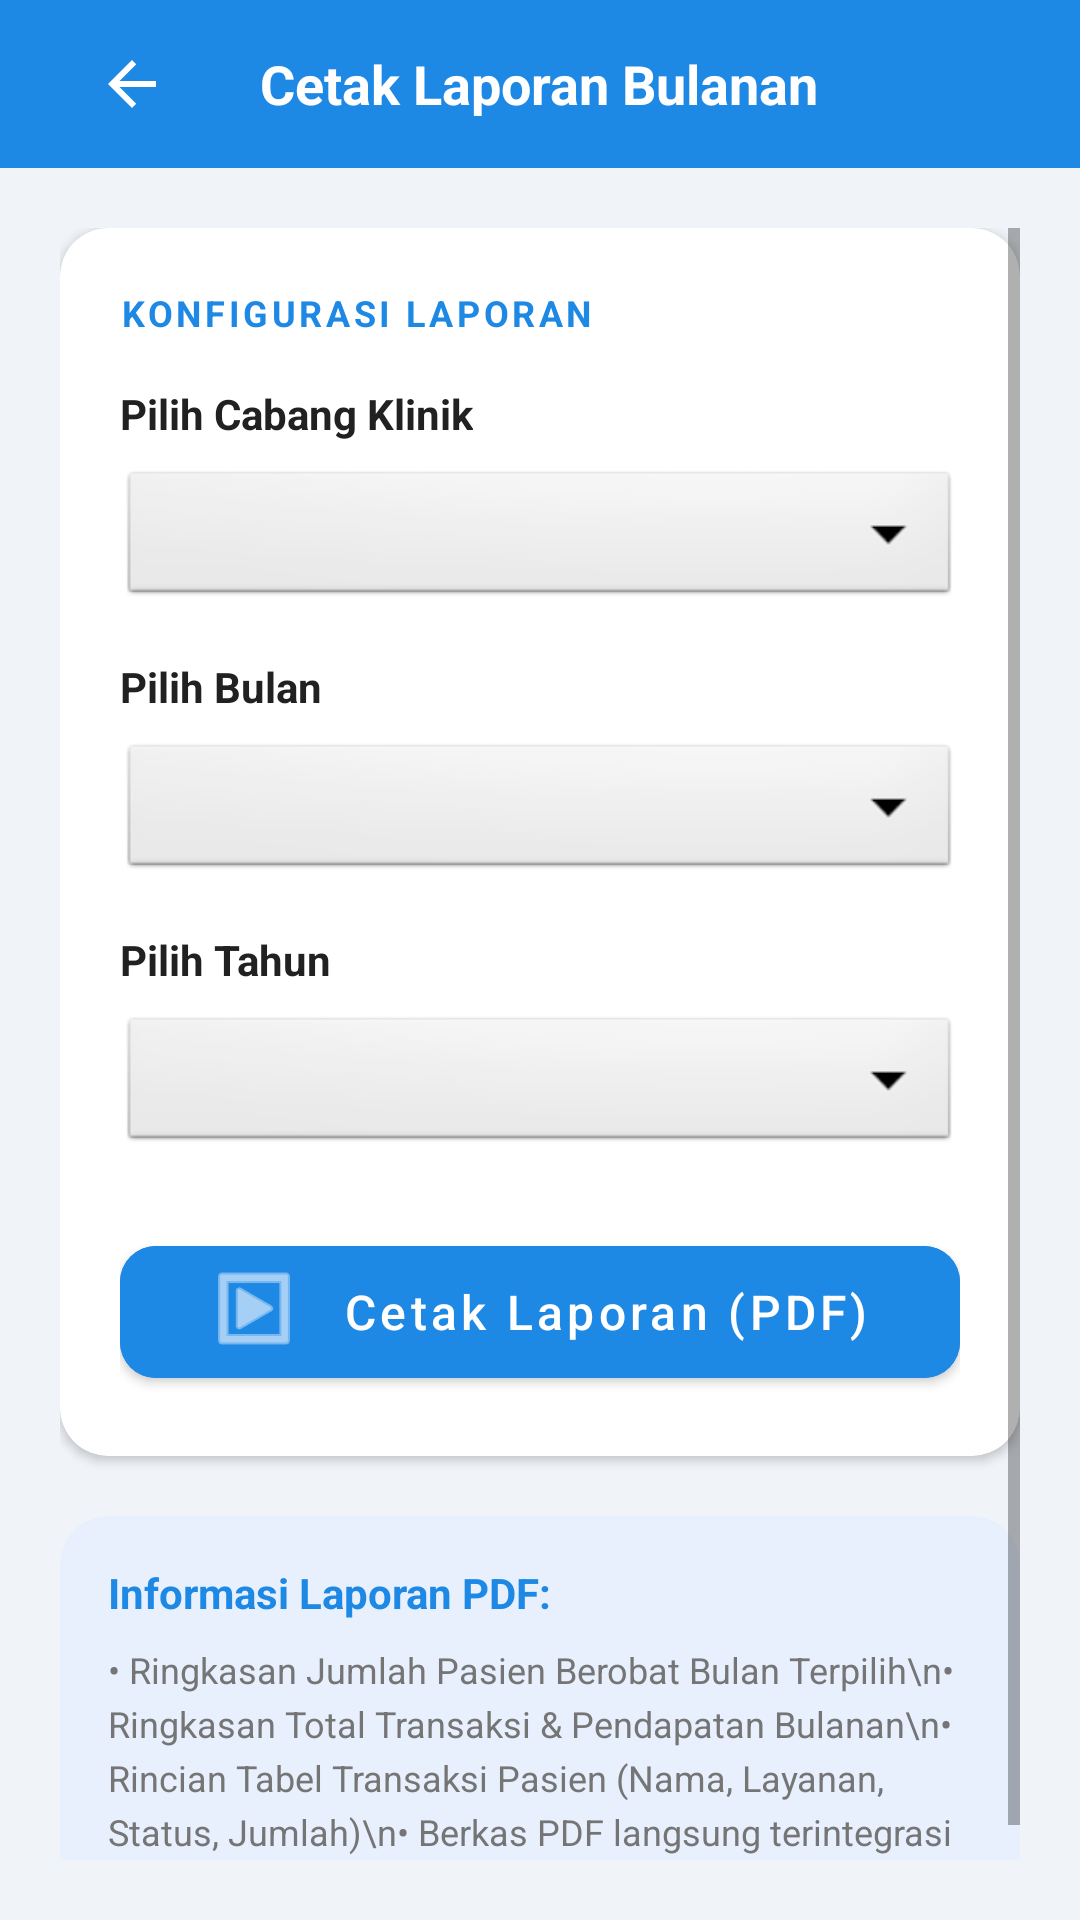

The Android layout XML behind this screen, and the referenced resources:
<!-- AndroidManifest.xml: application theme Theme.PhysioNet -->
<!-- res/layout/fragment_report.xml -->
<?xml version="1.0" encoding="utf-8"?>
<LinearLayout xmlns:android="http://schemas.android.com/apk/res/android"
    xmlns:app="http://schemas.android.com/apk/res-auto"
    android:layout_width="match_parent"
    android:layout_height="match_parent"
    android:orientation="vertical"
    android:background="#F0F4F8">

    
    <RelativeLayout
        android:layout_width="match_parent"
        android:layout_height="56dp"
        android:background="@color/primary_blue"
        android:paddingStart="@dimen/header_padding_horizontal"
        android:paddingEnd="@dimen/header_padding_horizontal">

        <ImageButton
            android:id="@+id/btn_back"
            android:layout_width="48dp"
            android:layout_height="48dp"
            android:layout_centerVertical="true"
            android:background="?attr/selectableItemBackgroundBorderless"
            android:src="@drawable/ic_back"
            app:tint="@android:color/white"/>

        <TextView
            android:layout_width="wrap_content"
            android:layout_height="wrap_content"
            android:layout_centerInParent="true"
            android:text="Cetak Laporan Bulanan"
            android:textColor="@android:color/white"
            android:textSize="18sp"
            android:textStyle="bold"/>
    </RelativeLayout>

    <ScrollView
        android:layout_width="match_parent"
        android:layout_height="0dp"
        android:layout_weight="1"
        android:paddingStart="@dimen/form_margin_horizontal"
        android:paddingEnd="@dimen/form_margin_horizontal"
        android:paddingTop="20dp"
        android:paddingBottom="20dp">

        <LinearLayout
            android:layout_width="match_parent"
            android:layout_height="wrap_content"
            android:orientation="vertical">

            
            <com.google.android.material.card.MaterialCardView
                android:layout_width="match_parent"
                android:layout_height="wrap_content"
                app:cardCornerRadius="16dp"
                app:cardElevation="2dp"
                app:cardBackgroundColor="@android:color/white"
                android:layout_marginBottom="20dp">

                <LinearLayout
                    android:layout_width="match_parent"
                    android:layout_height="wrap_content"
                    android:orientation="vertical"
                    android:padding="20dp">

                    <TextView
                        android:layout_width="wrap_content"
                        android:layout_height="wrap_content"
                        android:text="KONFIGURASI LAPORAN"
                        android:textSize="12sp"
                        android:textStyle="bold"
                        android:letterSpacing="0.1"
                        android:textColor="@color/primary_blue"
                        android:layout_marginBottom="16dp"/>

                    
                    <TextView
                        android:layout_width="wrap_content"
                        android:layout_height="wrap_content"
                        android:text="Pilih Cabang Klinik"
                        android:textSize="14sp"
                        android:textStyle="bold"
                        android:textColor="@color/text_primary"
                        android:layout_marginBottom="8dp"/>

                    <Spinner
                        android:id="@+id/spinner_clinic"
                        android:layout_width="match_parent"
                        android:layout_height="48dp"
                        android:background="@android:drawable/btn_dropdown"
                        android:layout_marginBottom="16dp"/>

                    
                    <TextView
                        android:layout_width="wrap_content"
                        android:layout_height="wrap_content"
                        android:text="Pilih Bulan"
                        android:textSize="14sp"
                        android:textStyle="bold"
                        android:textColor="@color/text_primary"
                        android:layout_marginBottom="8dp"/>

                    <Spinner
                        android:id="@+id/spinner_month"
                        android:layout_width="match_parent"
                        android:layout_height="48dp"
                        android:background="@android:drawable/btn_dropdown"
                        android:layout_marginBottom="16dp"/>

                    
                    <TextView
                        android:layout_width="wrap_content"
                        android:layout_height="wrap_content"
                        android:text="Pilih Tahun"
                        android:textSize="14sp"
                        android:textStyle="bold"
                        android:textColor="@color/text_primary"
                        android:layout_marginBottom="8dp"/>

                    <Spinner
                        android:id="@+id/spinner_year"
                        android:layout_width="match_parent"
                        android:layout_height="48dp"
                        android:background="@android:drawable/btn_dropdown"
                        android:layout_marginBottom="24dp"/>

                    
                    <com.google.android.material.button.MaterialButton
                        android:id="@+id/btn_generate_pdf"
                        android:layout_width="match_parent"
                        android:layout_height="56dp"
                        android:text="Cetak Laporan (PDF)"
                        android:textSize="16sp"
                        android:textAllCaps="false"
                        app:icon="@android:drawable/ic_menu_slideshow"
                        app:iconGravity="textStart"
                        app:iconPadding="12dp"
                        app:cornerRadius="12dp"
                        android:backgroundTint="@color/primary_blue" />

                    <ProgressBar
                        android:id="@+id/progress_loading"
                        android:layout_width="wrap_content"
                        android:layout_height="wrap_content"
                        android:layout_gravity="center_horizontal"
                        android:layout_marginTop="16dp"
                        android:visibility="gone"/>

                </LinearLayout>
            </com.google.android.material.card.MaterialCardView>

            
            <com.google.android.material.card.MaterialCardView
                android:layout_width="match_parent"
                android:layout_height="wrap_content"
                app:cardCornerRadius="16dp"
                app:cardElevation="0dp"
                app:cardBackgroundColor="#E8F0FE">

                <LinearLayout
                    android:layout_width="match_parent"
                    android:layout_height="wrap_content"
                    android:orientation="vertical"
                    android:padding="16dp">

                    <TextView
                        android:layout_width="wrap_content"
                        android:layout_height="wrap_content"
                        android:text="Informasi Laporan PDF:"
                        android:textSize="14sp"
                        android:textStyle="bold"
                        android:textColor="@color/primary_blue"
                        android:layout_marginBottom="8dp"/>

                    <TextView
                        android:layout_width="match_parent"
                        android:layout_height="wrap_content"
                        android:text="• Ringkasan Jumlah Pasien Berobat Bulan Terpilih\n• Ringkasan Total Transaksi &amp; Pendapatan Bulanan\n• Rincian Tabel Transaksi Pasien (Nama, Layanan, Status, Jumlah)\n• Berkas PDF langsung terintegrasi dengan System Printer &amp; Simpan Device"
                        android:textSize="12sp"
                        android:textColor="@color/text_secondary"
                        android:lineSpacingExtra="4dp"/>
                </LinearLayout>
            </com.google.android.material.card.MaterialCardView>

        </LinearLayout>
    </ScrollView>
</LinearLayout>
<!-- resources referenced by this layout -->
<resources>
  <color name="primary_blue">#1E88E5</color>
  <color name="text_primary">#212121</color>
  <color name="text_secondary">#757575</color>
  <dimen name="form_margin_horizontal">20dp</dimen>
  <dimen name="header_padding_horizontal">20dp</dimen>
  <!-- drawable ic_back (drawable) -->
  <vector xmlns:android="http://schemas.android.com/apk/res/android"
      android:width="24dp"
      android:height="24dp"
      android:viewportWidth="24"
      android:viewportHeight="24">
      <path
          android:fillColor="#000000"
          android:pathData="M20,11H7.83l5.59,-5.59L12,4l-8,8l8,8l1.41,-1.41L7.83,13H20v-2z"/>
  </vector>
  <style name="Theme.PhysioNet" parent="Theme.MaterialComponents.DayNight.NoActionBar">
          
          <item name="colorPrimary">@color/primary_blue</item>
          <item name="colorPrimaryVariant">@color/primary_dark</item>
          <item name="colorOnPrimary">@color/white</item>
          
          <item name="colorSecondary">@color/secondary_cyan</item>
          <item name="colorSecondaryVariant">@color/teal_700</item>
          <item name="colorOnSecondary">@color/white</item>
          
          
          <item name="android:statusBarColor">@color/background_gray</item>
          <item name="android:windowLightStatusBar">true</item>
          
          
          <item name="android:colorBackground">@color/white</item>
      </style>
  <color name="primary_dark">#1565C0</color>
  <color name="white">#FFFFFF</color>
  <color name="secondary_cyan">#00ACC1</color>
  <color name="teal_700">#00838F</color>
  <color name="background_gray">#F5F5F5</color>
</resources>
